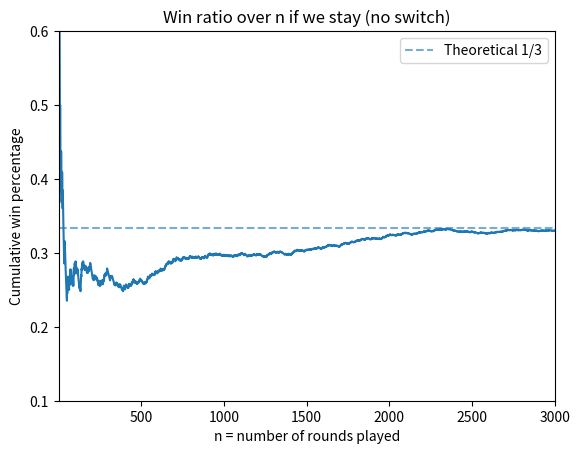

Write Python code to recreate this figure.
import random
import numpy as np
import matplotlib.pyplot as plt

def monty_hall_game(switch: bool) -> bool:
    # defining what's behind the doors (0 -> car, 1 -> goat)
    #The first door has the car, the other two have goats:
    doors = [0, 1, 1]
    #We shuffle the doors to randomize their positions:
    random.shuffle(doors)

    # Player get's to choose a door of her liking
    choice = random.randint(0, 2)

    # Host reveals a door that has a goat behind it
    eligible = [i for i in range(3) if i != choice and doors[i] == 1]
    host_reveal = random.choice(eligible)

    # If the player decides to switch, she picks the remaining door
    if switch:
        choice = next(i for i in range(3) if i != choice and i != host_reveal)

    # Win if chosen door has the car
    return doors[choice] == 0


def win_ratios_over_time(num_rounds: int, switch: bool) -> np.ndarray:
    wins = 0
    ratios = np.zeros(num_rounds, dtype=float)

    for t in range(num_rounds):
        if monty_hall_game(switch):
            wins += 1
        ratios[t] = wins / (t + 1)

    return ratios

"""
def run_simulations(num_simulations: int, switch: bool) -> float:
    wins = 0
    for _ in range(num_simulations):
        if monty_hall_game(switch):
            wins += 1
    return wins / num_simulations
"""

if __name__ == "__main__":

    num_simulations = 10_000
    switch_win_rate = win_ratios_over_time(num_simulations, True)[-1]
    stick_win_rate = win_ratios_over_time(num_simulations, False)[-1]
    print(f"Switching win rate: {switch_win_rate:.2%}")
    print(f"Sticking win rate: {stick_win_rate:.2%}")





# More than looking at the number, let's make some plots to visualize the results!
#For this, you will have to install numpy and matplotlib if you haven't already.

ratios = win_ratios_over_time(num_simulations, False)
plot_limit = 3000
# Plot how the ratio changes by increasing $n$  

x = np.arange(1, plot_limit + 1)
y = ratios[:plot_limit]

plt.title("Win ratio over n if we stay (no switch)")
plt.xlabel("n = number of rounds played")
plt.ylabel("Cumulative win percentage")
plt.axhline(y=1/3, linestyle="--", alpha=0.6, label="Theoretical 1/3")
plt.plot(x, y)
plt.xlim(1, plot_limit)
plt.ylim(0.1, 0.6)
plt.legend()
plt.savefig("monty_hall_stay.png", dpi=200)
#plt.show()




"""
x = np.arange(1, plot_limit + 1)  
y = ratios[:plot_limit]  
plt.title(r"Win ratio over (n) if we say 'no'")  
plt.xlabel("n = number of rounds played")  
plt.ylabel(r"Cumulative win percentage")  
plt.axhline(y = 1/3, color = 'k', linestyle='--', alpha = 0.6, label = r"Probability of wining")  
plt.plot(x,y)  
plt.xlim(-5,plot_limit)  
plt.ylim(0.1,0.6)  
plt.legend()  
plt.show()
"""